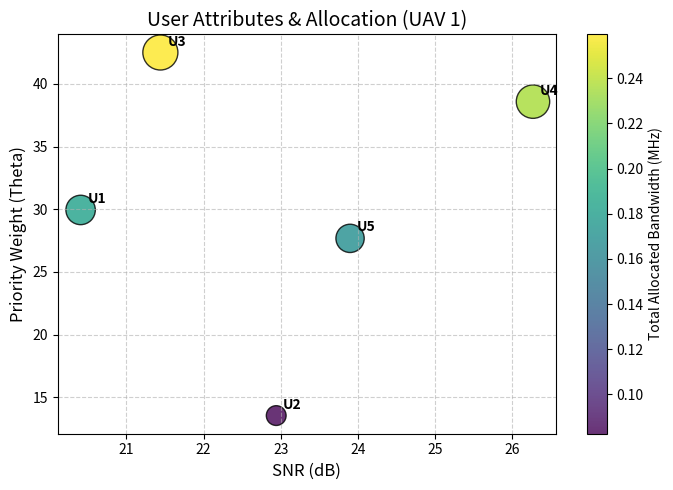
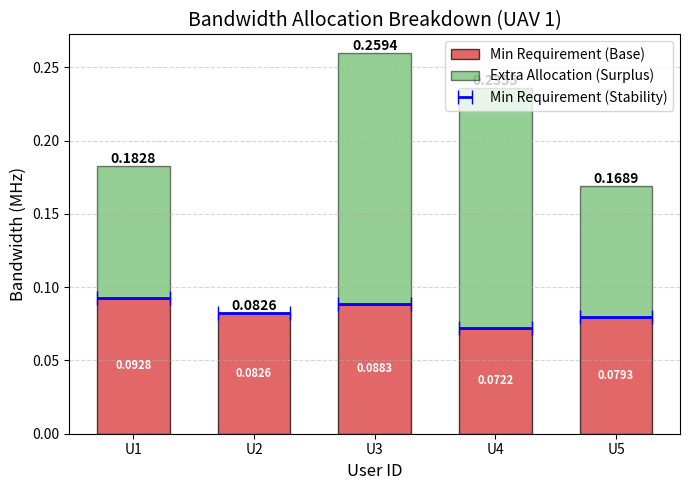

The matplotlib source for these figures, in order:
import numpy as np
from scipy.linalg import expm, block_diag
from scipy.integrate import quad
from scipy.optimize import minimize_scalar
import copy
import matplotlib.pyplot as plt


# ==========================================
# 1. 积分计算，计算 Phi
# ==========================================

def get_discrete_matrices(A, B, t_start, t_end):
    """
    【功能】计算线性系统离散化过程中的输入积分项。

    【数学原理】
    对于连续系统 dx = Ax + Bu，在采样周期内的离散化形式为：
    x(k+1) = e^{AT}x(k) + (\int e^{A\tau}B d\tau)u(k)
    此函数计算的就是积分项 \Phi = \int_{t_start}^{t_end} e^{At} B dt

    【实现方式】
    使用 scipy.integrate.quad 对矩阵的每一个元素分别进行数值积分。
    虽然速度较慢，但数学含义直观且精确。
    """
    # 积分时间长度 dt
    dt = t_end - t_start
    if dt <= 0:
        return np.zeros(B.shape)

    n = A.shape[0]  # 状态维数 (6维: 3位置+3速度)
    m = B.shape[1]  # 输入维数 (3维: 3加速度)

    # 初始化结果矩阵 Phi
    Phi = np.zeros((n, m))

    # 定义被积函数矩阵: F(t) = e^{At} * B
    def integrand_matrix(t):
        term = expm(A * t) @ B
        return term

    # 遍历结果矩阵的每一行 i 和每一列 j，逐个元素积分
    for i in range(n):
        for j in range(m):
            # 定义标量被积函数
            def integrand_element(t):
                mat_val = integrand_matrix(t)
                return mat_val[i, j]

            # 执行数值积分 quad 只能积标量，所以需要对 Phi 矩阵的每一个元素 (i, j) 分别积分
            # 执行数值积分，区间 [t_start, t_end]。val 是积分值，error 是估计误差
            val, error = quad(integrand_element, t_start, t_end)
            Phi[i, j] = val

    return Phi


# ==========================================
# 2. 用户和 UAV 类定义
# ==========================================

class User:
    """
    【Follower】
    代表地面幸存者。在博弈中，根据 UAV 的定价调整自己购买的带宽。
    """

    def __init__(self, uid, loc, vel, data_size_S, priority_weight_theta, max_power_P):
        self.id = uid  # 用户唯一ID
        self.loc = np.array(loc, dtype=float)  # 位置坐标 [x, y, 0] (米)
        self.S = data_size_S  # 待传输数据包大小 (bits)
        self.vel = np.array(vel, dtype=float)  # [新增] 用户速度，例如人或车辆的移动
        self.theta = priority_weight_theta  # 信息优先级权重 (theta)，越大越舍得花钱买带宽
        self.P_tx = max_power_P  # 最大发射功率 (Watts)
        self.assigned_bandwidth = 0.0  # 最终分配到的带宽 (Hz)

        # --- 物理参数 ---
        self.N0 = 1e-20  # 噪声功率谱密度 (W/Hz)
        self.cached_Prx = None  # 缓存变量

    # def get_received_power(self, uav_loc):
    #     """计算路损后的接收功率"""
    #     if self.cached_Prx is not None:
    #         return self.cached_Prx
    #     dist = np.linalg.norm(self.loc - uav_loc)
    #     dist = max(dist, 1.0)
    #     h0 = 1e-4
    #     alpha = 2.5
    #     channel_gain = h0 * (dist ** (-alpha))
    #     P_rx = self.P_tx * channel_gain
    #     self.cached_Prx = P_rx
    #     return P_rx

    # # 此函数在本代码逻辑中主要作为辅助，核心逻辑使用了解析公式
    # def _utility_func(self, B, P_rx, price):
    #     if B < 1e-6:
    #         return 1e9
    #     noise_power = self.N0 * B
    #     snr = P_rx / noise_power
    #     rate = B * np.log2(1 + snr)
    #     utility = self.theta * np.log(1 + rate) - price * B
    #     return -utility
    #
    # # 此函数在本代码逻辑中主要作为辅助，核心逻辑使用了解析公式
    # def optimize_bandwidth(self, uav, price):
    #     P_rx = self.get_received_power(uav.loc)
    #     safe_price = max(price, 1e-10)
    #     bnds = (1e3, uav.B_total)
    #     res = minimize_scalar(
    #         self._utility_func,
    #         bounds=bnds,
    #         args=(P_rx, safe_price),
    #         method='bounded',
    #         options={'xatol': 1e-4}
    #     )
    #     best_B = res.x
    #     max_util = -res.fun
    #     if max_util < 0:
    #         return 0.0, 0.0, 0.0
    #     noise = self.N0 * best_B
    #     final_snr = P_rx / noise
    #     return best_B, final_snr, max_util


class UAV:
    """
    【Leader】
    代表搜救无人机。
    1. 负责维护物理控制系统的稳定性 (通过 Lyapunov 理论)。
    2. 负责制定带宽价格 p，以最大化收益并满足约束。
    """

    def __init__(self, nid, loc, vel, B_total, cost_per_bw, target_s_n):
        self.id = nid  # UAV ID
        self.loc = np.array(loc, dtype=float)  # 位置 [x, y, z]
        self.vel = np.array(vel, dtype=float)  # 速度 [vx, vy, vz]
        self.B_total = B_total  # 总可用带宽 (Hz)
        self.c_n = cost_per_bw  # 单位带宽成本 (cost)
        self.s_n = target_s_n  # 采样周期 (秒)，控制指令更新间隔

        # --- 控制与稳定性参数 ---
        self.tau = 0.1  # 电机响应时间常数 (决定物理回路时延)
        self.rho = 0.9  # Lyapunov 收敛速率 (越小越严苛，要求能量衰减越快)

        # --- 动力学模型 dx = Ax + Bu ---
        # 状态 x = [位置误差(3), 速度误差(3)]^T
        self.dim_state = 6
        self.dim_input = 3
        # 带阻尼的二阶动力学模型
        mu = 10  # 空气阻力系数

        # 构造 A 矩阵 (系统内部演化)
        # [0   0   0    1   0   0] <- x位置 随 vx 变化
        # [0   0   0    0   1   0] <- y位置 随 vy 变化
        # [0   0   0    0   0   1] <- z位置 随 vz 变化
        # [0   0   0   -µ   0   0] <- vx 随自身衰减
        # [0   0   0    0  -µ   0] <- vy 随自身衰减
        # [0   0   0    0   0  -µ] <- vz 随自身衰减
        self.A = np.zeros((6, 6))
        # x 位置只受 vx 影响，y 受 vy 影响
        self.A[0:3, 3:6] = np.eye(3)  # d(位置)/dt = 速度，右上角块设为单位矩阵
        # -mu 越大，无人机停下来的越快，系统越“粘稠”
        self.A[3:6, 3:6] = -mu * np.eye(3)  # d(速度)/dt = -mu * 速度 (阻尼)

        # 构造 B 矩阵 (输入影响)
        # [0   0   0] <- 推力不直接改坐标
        # [0   0   0]
        # [0   0   0]
        # [1   0   0] <- 推力 ax 直接增加 vx 的导数
        # [0   1   0]
        # [0   0   1]
        self.B = np.zeros((6, 3))
        # 上半部分全为0：加速度指令 u 不能直接改变位置（位置是速度积分出来的，不能突变）
        # 下半部分为单位矩阵：加速度指令 u 直接改变速度的导数（即加速度）
        self.B[3:6, :] = np.eye(3)  # 输入 u 直接改变加速度 (速度的导数)，下半部分设为单位矩阵，np.eye 用于设置单位矩阵

        # --- Lyapunov 矩阵 ---
        self.P_lyap = np.eye(9)  # 状态权重矩阵 P (正定，9维是因为包含上一时刻控制量)
        self.Q_noise = 0.01 * np.eye(6)  # 过程噪声协方差 Q，针对状态噪声 sigma
        self.K = -0.5 * np.ones((3, 9))  # 反馈控制增益矩阵 K (简单 LQR 或 极点配置得到的增益，这里随机初始化一个稳定的)

    def update_user_distance_and_channel(self, user):
        """
        【关键简化假设】
        为了得到 Stackelberg 博弈的解析解，
        这里假设了底噪 N_pow 是固定的，不随带宽 B 变化。
        """
        dist = np.linalg.norm(self.loc - user.loc)
        dist = max(dist, 1.0)  # 避免除零

        # 路径损耗
        h0 = 1e-4  # 参考距离增益
        alpha = 2.5  # 路径损耗指数

        # --- 固定噪声模型 ---
        # 假设带宽很大，N0*B 近似为固定底噪 Power N_pow，可解释
        N_pow = 1e-13  # (W) 假设固定底噪

        channel_gain = h0 * (dist ** (-alpha))
        rx_power = user.P_tx * channel_gain
        snr = rx_power / N_pow  # 这里的 SNR 与带宽无关

        user.current_snr = snr
        user.H_i = np.log2(1 + snr)  # 香农公式中的对数项 (log_2(1+SNR))
        return dist

# ==========================================
# 3. 核心求解逻辑
# ==========================================

def solve_stackelberg_game(uav: UAV, users_list):
    """
    【求解器核心】
    结合控制理论稳定性约束和 Stackelberg 博弈优化。

    流程：
    1. 估算状态系统离散化参数 (\Phi, \Omega)。
    2. 计算为了维持稳定所需的最小传输成功率 (\Gamma_n)。
    3. 根据 \Gamma_n 推导时延预算 (T_budget)。
    4. 根据 T_budget 计算每个用户所需的最小带宽 (B_min)。
    5. 求解博弈：在满足 B_min 的前提下，寻找最优价格 p*。
    """

    print(f"\n--- 开始求解 UAV {uav.id} 的资源分配 ---")

    # ==========================================
    # Phase 1: 系统动力学与稳定性约束计算
    # ==========================================

    active_users = copy.copy(users_list)

    # 1. 时延估算
    # 假设旧指令执行占据了 40% 的周期 (简化处理，实际应基于历史数据)
    T_n = 0.4 * uav.s_n
    s_bar = uav.s_n - T_n  # 新指令执行时长

    # 2. 计算离散化系统参数 (利用 quad 积分)
    # Phi^0: 对应新指令 u(k) 的影响
    Phi_0 = get_discrete_matrices(uav.A, uav.B, 0, s_bar)
    # Phi^1: 对应旧指令 u(k-1) 的影响
    Phi_1 = get_discrete_matrices(uav.A, uav.B, s_bar, uav.s_n)
    # Omega: 状态转移部分 e^{As}
    Omega_k = expm(uav.A * uav.s_n)

    # 3. 构建增广状态矩阵 (9维状态: 6维物理状态 + 3维旧控制量)
    # 闭环演化矩阵 (通信成功时)
    Omega_d = np.zeros((9, 9))
    Omega_d[:6, :6] = Omega_k
    Omega_d[:6, 6:] = Phi_1

    Phi_d = np.zeros((9, 3))
    Phi_d[:6, :] = Phi_0
    Phi_d[6:, :] = np.eye(3)

    # 闭环系统矩阵：x(k+1) = (Omega_d + Phi_d * K) * x(k)
    Omega_cl = Omega_d + Phi_d @ uav.K

    # 开环演化矩阵 (通信失败时，没有新指令 u(k))
    Phi_total = get_discrete_matrices(uav.A, uav.B, 0, uav.s_n)
    Omega_op = np.zeros((9, 9))
    Omega_op[:6, :6] = Omega_k
    Omega_op[:6, 6:] = Phi_total
    Omega_op[6:, 6:] = np.eye(3)  # 保持旧控制量不变

    # 4. Lyapunov 能量计算
    # 随机生成一个当前状态 xi_k
    xi_k = np.array([5.0, 5.0, 2.0, 0.5, 0.5, 0.1, 0.1, 0.1, 0.1]).T

    # 计算当前能量 V(k)
    V_curr = xi_k.T @ uav.P_lyap @ xi_k
    # 计算闭环下一时刻期望能量 V_cl(k+1)
    V_close = xi_k.T @ Omega_cl.T @ uav.P_lyap @ Omega_cl @ xi_k
    # 计算开环下一时刻期望能量 V_op(k+1)
    V_open = xi_k.T @ Omega_op.T @ uav.P_lyap @ Omega_op @ xi_k

    # 噪声能量项
    Q_aug = np.zeros((9, 9))
    Q_aug[:6, :6] = uav.Q_noise
    Tr_PQ = np.trace(uav.P_lyap @ Q_aug)

    # 5. 计算最小传输成功概率 Gamma_n
    # 依据：E[V(k+1)] <= rho * V(k) + Noise
    # 即：Gamma * V_close + (1-Gamma) * V_open <= rho * V_curr + Noise
    """ ① 理论上根据所有已知的参数，可以计算出\Gamma_n(xi_k) """
    denominator = V_open - V_close
    numerator = V_open - uav.rho * V_curr - Tr_PQ

    if denominator == 0:
        Gamma_n = 0.99
    else:
        Gamma_n = numerator / denominator

    # 概率必须在 [0, 1] 之间
    Gamma_n = np.clip(Gamma_n, 0.01, 0.99)

    print(f"  当前状态能量 V_curr: {V_curr:.2f}")
    print(f"  需要的最小传输成功率 Gamma_n: {Gamma_n:.4f}")

    # 6. 计算时延预算
    # 数学关系：如果要求成功率 Gamma，则平均时延需满足 E[T] <= (1-Gamma)*s_n
    """ ② 根据所计算出的$\Gamma_n(xi_k)$，可以进一步计算出$D_{req}(Gamma_n)$ """
    D_req = (1 - Gamma_n) * uav.s_n

    # 计算固定开销 (感知+计算+控制响应)
    T_sense = 0.02
    T_comp = 0.01
    T_control = 4 * uav.tau  # 物理回路响应
    T_fixed = T_sense + T_comp + T_control

    # 得到留给通信的时间预算 T_budget
    """ ③ 根据所计算出的$D_{req}(Gamma_n)$，可以进一步计算出$T_{budget}$，然后求解出$B_i^{min}$ """
    T_budget = D_req - T_fixed

    print(f"  最大允许平均时延 D_req: {D_req:.4f}s")
    print(f"  通信时延预算 T_budget: {T_budget:.4f}s")

    # 如果预算为负，说明物理和计算太慢了，光是固定开销就超过了稳定性要求
    if T_budget <= 0:
        print("  [警告] 系统物理时延已超过稳定性约束容限！")
        T_budget = 0.001  # 强制给一个小值以防除零，但结果可能无效

    # ==========================================
    # Phase 2: 迭代筛选用户与求解博弈
    # ==========================================

    while True:
        if not active_users:
            print("  [失败] 没有用户可以被服务。")
            return None, None

        # 2.1 更新统计量与带宽约束
        Theta_sum = 0.0  # 所有用户的优先级之和
        Inv_H_sum = 0.0  # 所有用户的信道条件倒数之和

        for user in active_users:
            uav.update_user_distance_and_channel(user)

            # 计算最小带宽需求 B_min
            # 传输时间 T_tran = S / (B * H_i) <= T_budget
            # 所以 B >= S / (T_budget * H_i)
            if user.H_i <= 1e-6:
                user.B_min = 1e9  # 信道太差，需要无穷大带宽
            else:
                user.B_min = user.S / (T_budget * user.H_i)

            Theta_sum += user.theta
            Inv_H_sum += (1.0 / user.H_i)

        # 2.2 计算价格边界
        # 价格必须足够低，才能保证用户购买的带宽 B_i >= B_min
        # 用户策略：B_i = theta/p - 1/H
        # 约束：theta/p - 1/H >= B_min  =>  p <= theta / (B_min + 1/H)
        """ ④ 将 Follower 的最优解代入到 Leader 的效用函数里面 """
        p_bars = []
        for user in active_users:
            val = user.theta / (user.B_min + 1.0 / user.H_i)
            p_bars.append(val)

        # 稳定性约束上界 (必须满足所有用户)
        """ ⑤ 根据所计算出的$B_i^{min}$，可以求解出$\overline {p_n}$，进而最后求解出 Leader 的最优解 """
        p_max = min(p_bars)

        # 容量约束下界：所有用户购买带宽之和 <= 总带宽
        # Sum(theta/p - 1/H) <= B_total  =>  p >= Sum(theta) / (B_total + Sum(1/H))
        p_min = Theta_sum / (uav.B_total + Inv_H_sum)

        print(f"  用户数: {len(active_users)}")
        print(f"  价格下界 (容量) p_min: {p_min:.6f}")
        print(f"  价格上界 (稳定) p_max: {p_max:.6f}")

        # 2.3 检查可行性
        if p_min > p_max:
            # 如果最低价都比最高价高，说明没有可行解（带宽不够分）
            print("  -> 冲突: 资源不足。剔除优先级最低的用户...")
            # 剔除策略：去掉 theta 最小的用户
            active_users.sort(key=lambda x: x.theta)
            removed_user = active_users.pop(0)
            print(f"     移除用户 ID {removed_user.id} (Theta: {removed_user.theta})")
            continue  # 进入下一轮循环，重新计算
        else:
            # 2.4 求解最优价格
            # Leader 利润最大化的一阶导数零点：
            # p_opt = sqrt( cost * Sum(theta) / Sum(1/H) )
            p_opt_uncons = np.sqrt((uav.c_n * Theta_sum) / Inv_H_sum)
            print(f"  无约束最优价格 p_opt: {p_opt_uncons:.6f}")

            # 考虑边界约束
            p_final = 0.0
            if p_opt_uncons < p_min:
                p_final = p_min
                print("  -> 激活容量约束 (带宽被买光了)")
            elif p_opt_uncons > p_max:
                p_final = p_max
                print("  -> 激活稳定性约束 (为了救人不得不降价)")
            else:
                p_final = p_opt_uncons
                print("  -> 采用无约束最优")

            if p_final <= uav.c_n:
                print("  [警告] 价格低于成本，亏本服务。")

            # 2.5 计算最终带宽分配 (Follower Response)
            results = []
            total_bw_used = 0.0
            for user in active_users:
                # 代入最优价格计算带宽
                # B_i = theta_i / p - 1 / H_i
                B_i = (user.theta / p_final) - (1.0 / user.H_i)

                # 理论上应该满足 B_i >= B_min，这里做数值修正
                B_i = max(B_i, user.B_min)

                user.assigned_bandwidth = B_i
                total_bw_used += B_i

                results.append({
                    "user_id": user.id,
                    "B_assigned": B_i,
                    "B_min_req": user.B_min,
                    "SNR_dB": 10 * np.log10(user.current_snr),
                    "Theta": user.theta
                })

            print(f"  --- 分配完成 ---")
            print(f"  总带宽使用: {total_bw_used:.2f} / {uav.B_total:.2f}")
            print(f"  最终定价: {p_final:.6f}")
            return p_final, results

# ==========================================
# 3. 可视化函数 (优化版：堆叠柱状图)
# ==========================================

def plot_single_uav_results(uav, allocation_results):
    if not allocation_results:
        print("无数据可绘图")
        return

    # 提取数据并转为 numpy 数组方便计算
    uids = [res['user_id'] for res in allocation_results]
    thetas = [res['Theta'] for res in allocation_results]
    snrs = [res['SNR_dB'] for res in allocation_results]

    b_allocs = np.array([res['B_assigned'] / 1e6 for res in allocation_results])  # MHz
    b_mins = np.array([res['B_min_req'] / 1e6 for res in allocation_results])  # MHz

    # 计算“额外盈余带宽” (上层绿色部分)
    b_extras = b_allocs - b_mins

    # --- 图 1：用户属性散点图 (保持不变) ---
    plt.figure(figsize=(7, 5))
    scatter = plt.scatter(snrs, thetas, s=[t * 15 for t in thetas], c=b_allocs, cmap='viridis', alpha=0.8,
                          edgecolors='k')
    plt.xlabel('SNR (dB)', fontsize=12)
    plt.ylabel('Priority Weight (Theta)', fontsize=12)
    plt.title(f'User Attributes & Allocation (UAV {uav.id})', fontsize=14)
    plt.grid(True, linestyle='--', alpha=0.6)
    cbar = plt.colorbar(scatter)
    cbar.set_label('Total Allocated Bandwidth (MHz)')
    for i, txt in enumerate(uids):
        plt.annotate(f"U{txt}", (snrs[i], thetas[i]), xytext=(5, 5), textcoords='offset points', fontsize=10,
                     fontweight='bold')
    plt.tight_layout()
    plt.show()

    '''Theta 越大（Y轴越高）且 SNR 越好（X轴越靠右）的用户，颜色越亮（分到的带宽越多）。这完美验证了 Stackelberg 博弈的“按需分配”特性。'''

    # --- 图 2：带宽分配堆叠柱状图 (颜色分明) ---
    plt.figure(figsize=(7, 5))

    x = np.arange(len(uids))
    width = 0.6

    # 1. 绘制底层：最小需求 (红色)
    p1 = plt.bar(x, b_mins, width, color='#d62728', label='Min Requirement (Base)', alpha=0.7, edgecolor='black')

    # 2. 绘制上层：额外盈余 (绿色)，底部垫在 b_mins 之上
    p2 = plt.bar(x, b_extras, width, bottom=b_mins, color='#2ca02c', label='Extra Allocation (Surplus)', alpha=0.5,
                 edgecolor='black')

    # 用蓝色阶梯线表示由于稳定性要求的"生死线"
    plt.errorbar(x, b_mins, xerr=width / 2, fmt='none', ecolor='blue', lw=2, capsize=5, label='Min Requirement (Stability)')

    plt.xlabel('User ID', fontsize=12)
    plt.ylabel('Bandwidth (MHz)', fontsize=12)
    plt.title(f'Bandwidth Allocation Breakdown (UAV {uav.id})', fontsize=14)
    plt.xticks(x, [f"U{i}" for i in uids])
    plt.legend(loc='upper right')
    plt.grid(axis='y', linestyle='--', alpha=0.5)

    # 在柱子顶端标注“总带宽”数值
    for i in range(len(x)):
        total_height = b_allocs[i]
        plt.text(x[i], total_height, f'{total_height:.4f}',
                 ha='center', va='bottom', fontsize=10, fontweight='bold')

    # (可选) 在红色柱子中间标注最小需求数值
    for rect in p1:
        height = rect.get_height()
        plt.text(rect.get_x() + rect.get_width() / 2., height / 2.,
                f'{height:.4f}', ha='center', va='center', fontweight='bold', color='white', fontsize=8)

    plt.tight_layout()
    plt.show()

    '''绿色的柱子（实际分配）永远高于或等于红色的阴影/横线（最小需求）'''

# ==========================================
# 4. 主程序运行示例
# ==========================================

if __name__ == "__main__":
    np.random.seed(10)

    # 4.1 初始化 UAV
    # 带宽 20MHz, 成本 1e-7, 周期 0.5s
    uav = UAV(nid=1, loc=[0, 0, 100], vel=[0, 0, 0],
              B_total=20e6, cost_per_bw=1e-7, target_s_n=0.5)

    # 4.2 初始化用户集合
    users = []
    for i in range(5):
        # 随机分布用户
        loc = [np.random.uniform(-200, 200), np.random.uniform(-200, 200), 0]
        # 速度
        vel = [np.random.uniform(-5, 5), np.random.uniform(-5, 5), 0]
        # 数据量 5KB
        S = 5 * 8 * 1024
        # 随机优先级
        theta = np.random.uniform(10, 50)
        # 发射功率
        P_tx = 0.1

        u = User(uid=i + 1, loc=loc, vel=vel, data_size_S=S, priority_weight_theta=theta, max_power_P=P_tx)
        users.append(u)

    # 4.3 运行求解
    price, allocation = solve_stackelberg_game(uav, users)

    # 4.4 打印结果表和绘图
    if allocation:
        print("\n详细分配表:")
        print(
            f"{'User ID':<10} | {'Theta':<10} | {'SNR (dB)':<10} | {'B_min (Hz)':<15} | {'B_alloc (Hz)':<15} | {'Satisfied?'}")
        print("-" * 80)
        for res in allocation:
            # 检查是否满足最小需求 (允许微小误差)
            sat = "YES" if res['B_assigned'] >= res['B_min_req'] - 1.0 else "NO"
            print(
                f"{res['user_id']:<10} | {res['Theta']:<10.2f} | {res['SNR_dB']:<10.2f} | {res['B_min_req']:<15.2f} | {res['B_assigned']:<15.2f} | {sat}")
        plot_single_uav_results(uav, allocation)
